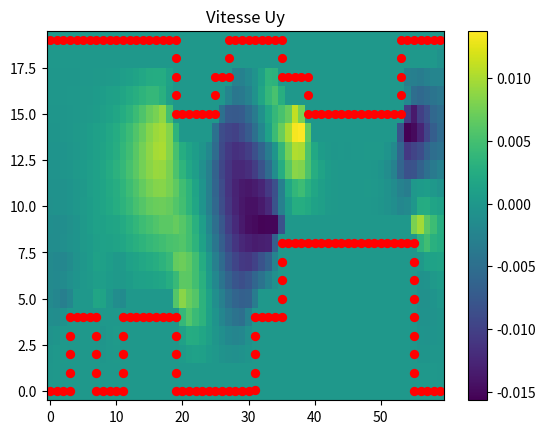
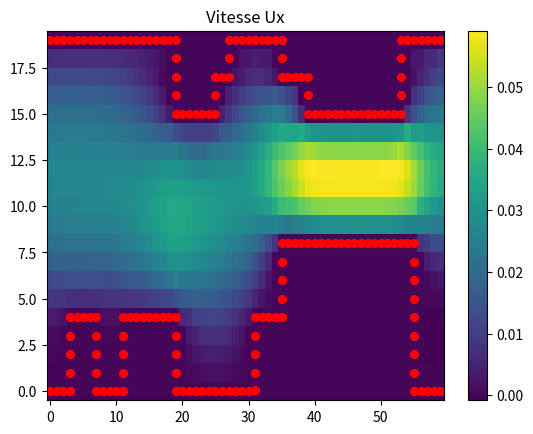
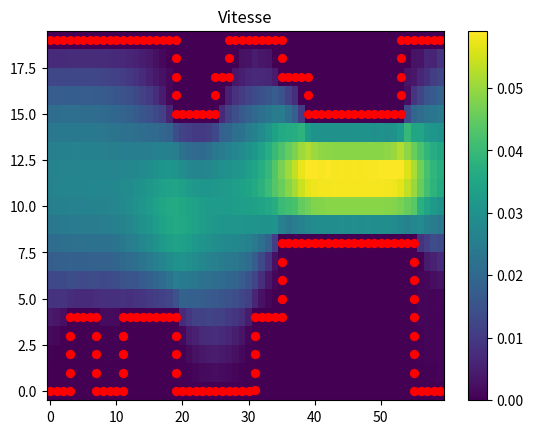
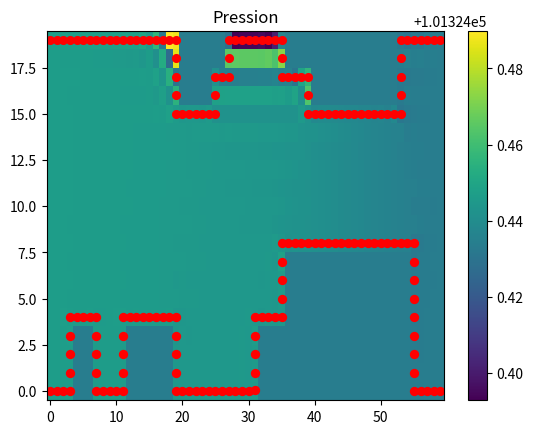

These charts were generated, in order, by the following Python code:
# pour le point d'indice k


# A[3 * k][ k ]  désigne le le coefficient multiplie par ux dans la première équation


# A[3 * k + 1][ k +N*M ]  désigne le coefficient multiplie par uy dans la deuxième équation


# A[3 * k + 2][ k + 2*N*M ]désigne le coefficient multiplie par P dans la 3eme équation


# .........et ainsi de suite


import math

import numpy as np

import matplotlib.pyplot as plt

import random

# la pression à l'entrée

Pe = 101324.4465

# la pression à la sortie

Ps = 101324.4465 - 0.013

# la longeur du tube

L = 0.024576

# la largeur du tube

l = 0.008192

# le nombre de discrétisation horizontale

N = 60

# le nombre de discrétisation verticale

M = 20

# alpha est le coefficient responsable à equilibrer entre le dérivé centrale et le dérivé decentré

# remarque: 0<alpha <=1

alpha = 0.6

# n represente le coefficient de viscosité

n = 0.00002

# invdx est l'inverse de dx

invdx = N / L

# invdy est l'inverse de dy

invdy = M / l

# le nombre de point dans la discrétisation

nb = int(N * M)

print("N = ", N, " M = ", M)

# Lb et Lh representent les parois bas et haut du tube on les remplit par un indice entre 0 et nb-1

# xb et yb sont les coordonnées de Lb

limh = (2 * M // 3) * (N) - 1 + 2 * N

limb = (M // 3) * (N) - 1

Lb = [0, 1, 2, 3]

Lh = [nb - N, nb - N + 1, nb - N + 2, nb - N + 3]

xb = [0, 1, 2, 3]

yb = [0, 0, 0, 0]

xh = [0, 1, 2, 3]

yh = [M - 1, M - 1, M - 1, M - 1]

i = 4

modulo = 0

while modulo <= N - 1 - 2:

    if modulo >= N - 7:

        if (Lb[-1] - ((Lb[-1]) % N)) / N > 0:

            Lb.append(Lb[i - 1] - N)

            Lb.append(Lb[i] - N)

            xb.append((Lb[i - 1] - N) % N)

            xb.append((Lb[i] - N) % N)

            yb.append((Lb[i - 1] - N - (Lb[i - 1] - N) % N) / N)

            yb.append((Lb[i] - N - (Lb[i] - N) % N) / N)



        else:

            Lb.append(Lb[i - 1] + 1)

            Lb.append(Lb[i] + 1)

            xb.append((Lb[i - 1] + 1) % N)

            xb.append((Lb[i] + 1) % N)

            yb.append((Lb[i - 1] + 1 - (Lb[i - 1] + 1) % N) / N)

            yb.append((Lb[i] + 1 - (Lb[i] + 1) % N) / N)

        i = i - 2




    else:

        b = random.sample([N, -N, 1], 1)

        if Lb[i - 1] + b[0] < 0:

            Lb.append(Lb[i - 1] + 1)

            Lb.append(Lb[i] + 1)

            Lb.append(Lb[i] + 2)

            Lb.append(Lb[i] + 3)

            xb.append((Lb[i - 1] + 1) % N)

            xb.append((Lb[i] + 1) % N)

            xb.append((Lb[i] + 2) % N)

            xb.append((Lb[i] + 3) % N)

            yb.append((Lb[i - 1] + 1 - (Lb[i - 1] + 1) % N) / N)

            yb.append((Lb[i] + 1 - (Lb[i] + 1) % N) / N)

            yb.append((Lb[i] + 2 - (Lb[i] + 2) % N) / N)

            yb.append((Lb[i] + 3 - (Lb[i] + 3) % N) / N)




        elif Lb[i - 1] + b[0] > limb:

            Lb.append(Lb[i - 1] + 1)

            Lb.append(Lb[i] + 1)

            Lb.append(Lb[i] + 2)

            Lb.append(Lb[i] + 3)

            xb.append((Lb[i - 1] + 1) % N)

            xb.append((Lb[i] + 1) % N)

            xb.append((Lb[i] + 2) % N)

            xb.append((Lb[i] + 3) % N)

            yb.append((Lb[i - 1] + 1 - (Lb[i - 1] + 1) % N) / N)

            yb.append((Lb[i] + 1 - (Lb[i] + 1) % N) / N)

            yb.append((Lb[i] + 2 - (Lb[i] + 2) % N) / N)

            yb.append((Lb[i] + 3 - (Lb[i] + 3) % N) / N)




        else:

            if ((Lb[i - 1] + b[0]) in Lb):

                Lb.append(Lb[i - 1] + 1)

                Lb.append(Lb[i] + 1)

                Lb.append(Lb[i] + 2)

                Lb.append(Lb[i] + 3)

                xb.append((Lb[i - 1] + 1) % N)

                xb.append((Lb[i] + 1) % N)

                xb.append((Lb[i] + 2) % N)

                xb.append((Lb[i] + 3) % N)

                yb.append((Lb[i - 1] + 1 - (Lb[i - 1] + 1) % N) / N)

                yb.append((Lb[i] + 1 - (Lb[i] + 1) % N) / N)

                yb.append((Lb[i] + 2 - (Lb[i] + 2) % N) / N)

                yb.append((Lb[i] + 3 - (Lb[i] + 3) % N) / N)



            else:

                Lb.append(Lb[i - 1] + b[0])

                Lb.append(Lb[i] + b[0])

                Lb.append(Lb[i + 1] + b[0])

                Lb.append(Lb[i + 2] + b[0])

                xb.append((Lb[i - 1] + b[0]) % N)

                xb.append((Lb[i] + b[0]) % N)

                xb.append((Lb[i + 1] + b[0]) % N)

                xb.append((Lb[i + 2] + b[0]) % N)

                yb.append((Lb[i - 1] + b[0] - (Lb[i - 1] + b[0]) % N) / N)

                yb.append((Lb[i] + b[0] - (Lb[i] + b[0]) % N) / N)

                yb.append((Lb[i + 1] + b[0] - (Lb[i] + b[0]) % N) / N)

                yb.append((Lb[i + 2] + b[0] - (Lb[i] + b[0]) % N) / N)

                # i = i - 2

    i = i + 4

    modulo = Lb[i - 1] % N

i = 4

modulo = 0

while modulo <= N - 1 - 2:

    if modulo >= N - 7:

        if (Lh[-1] - ((Lh[-1]) % N)) / N < M - 1:

            Lh.append(Lh[i - 1] + N)

            Lh.append(Lh[i] + N)

            xh.append((Lh[i - 1] + N) % N)

            xh.append((Lh[i] + N) % N)

            yh.append((Lh[i - 1] + N - (Lh[i - 1] + N) % N) / N)

            yh.append((Lh[i] + N - (Lh[i] + N) % N) / N)




        else:

            Lh.append(Lh[i - 1] + 1)

            Lh.append(Lh[i] + 1)

            xh.append((Lh[i - 1] + 1) % N)

            xh.append((Lh[i] + 1) % N)

            yh.append((Lh[i - 1] + 1 - (Lh[i - 1] + 1) % N) / N)

            yh.append((Lh[i] + 1 - (Lh[i] + 1) % N) / N)

        i = i - 2




    else:

        b = random.sample([-N, N, 1], 1)

        if Lh[i - 1] + b[0] > nb:

            Lh.append(Lh[i - 1] + 1)

            Lh.append(Lh[i] + 1)

            Lh.append(Lh[i] + 2)

            Lh.append(Lh[i] + 3)

            xh.append((Lh[i - 1] + 1) % N)

            xh.append((Lh[i] + 1) % N)

            xh.append((Lh[i] + 2) % N)

            xh.append((Lh[i] + 3) % N)

            yh.append((Lh[i - 1] + 1 - (Lh[i - 1] + 1) % N) / N)

            yh.append((Lh[i] + 1 - (Lh[i] + 1) % N) / N)

            yh.append((Lh[i] + 2 - (Lh[i] + 2) % N) / N)

            yh.append((Lh[i] + 3 - (Lh[i] + 3) % N) / N)




        elif Lh[i - 1] + b[0] < limh:

            Lh.append(Lh[i - 1] + 1)

            Lh.append(Lh[i] + 1)

            Lh.append(Lh[i] + 2)

            Lh.append(Lh[i] + 3)

            xh.append((Lh[i - 1] + 1) % N)

            xh.append((Lh[i] + 1) % N)

            xh.append((Lh[i] + 2) % N)

            xh.append((Lh[i] + 3) % N)

            yh.append((Lh[i - 1] + 1 - (Lh[i - 1] + 1) % N) / N)

            yh.append((Lh[i] + 1 - (Lh[i] + 1) % N) / N)

            yh.append((Lh[i] + 2 - (Lh[i] + 2) % N) / N)

            yh.append((Lh[i] + 3 - (Lh[i] + 3) % N) / N)



        else:

            if ((Lh[i - 1] + b[0]) in Lh):

                Lh.append(Lh[i - 1] + 1)

                Lh.append(Lh[i] + 1)

                Lh.append(Lh[i] + 2)

                Lh.append(Lh[i] + 3)

                xh.append((Lh[i - 1] + 1) % N)

                xh.append((Lh[i] + 1) % N)

                xh.append((Lh[i] + 2) % N)

                xh.append((Lh[i] + 3) % N)

                yh.append((Lh[i - 1] + 1 - (Lh[i - 1] + 1) % N) / N)

                yh.append((Lh[i] + 1 - (Lh[i] + 1) % N) / N)

                yh.append((Lh[i] + 2 - (Lh[i] + 2) % N) / N)

                yh.append((Lh[i] + 3 - (Lh[i] + 3) % N) / N)



            else:

                Lh.append(Lh[i - 1] + b[0])

                Lh.append(Lh[i] + b[0])

                xh.append((Lh[i - 1] + b[0]) % N)

                xh.append((Lh[i] + b[0]) % N)

                yh.append((Lh[i - 1] + b[0] - (Lh[i - 1] + b[0]) % N) / N)

                yh.append((Lh[i] + b[0] - (Lh[i] + b[0]) % N) / N)

                i = i - 2

    i = i + 4

    modulo = Lh[i - 1] % N

# A * X = B

A = np.zeros((3 * nb, 3 * nb))

B = np.zeros(3 * nb)

# PN est la liste des points de l'asthme

PN = []

for i in range(0, N):

    j = i

    while j not in Lb:
        PN.append(j)

        j = j + N

for i in range(nb - N, nb):

    j = i

    while j not in Lh:
        PN.append(j)

        j = j - N


# la fonction f(k) précise ou appartient le point k dans le cas ou l'asthme n'existe pas

def f(k):
    if (k > 0 and k < N - 1):  # parois basse

        return "bas"



    elif (k > (M - 1) * (N) and k < ((N) * (M)) - 1):  # parois haute

        return "haut"



    elif (k % (N) == 0 and k > 0 and k < (N) * (M - 1)):  # parois de l'entree

        return "entree"



    elif (k % (N) == N - 1 and k > N and k < N * M - 1):  # parois de la sortie

        return "sortie"



    elif (k == 0 or k == N * (M - 1) or k == N - 1 or k == (N) * (M) - 1):  # coins du tube

        return "critique"



    else:

        return "Milieu"  # milieu du tube


# la fonction pc(k) remplit les équations des points des parois superieure et inferieure

def pc(k):
    if k in Lb:

        # la premiere équation Ux=0

        A[3 * k][k] = 1

        B[3 * k] = 0

        # la deuxieme équation Uy=0

        A[3 * k + 1][k + nb] = 1

        B[3 * k + 1] = 0

        # la troisieme équation dépend de la position du point

        if k + 1 in Lb and k - 1 in Lb:

            #     .+.

            #     . .

            #   .+. .+.

            # Uy(k+N)-Uy(k)=0

            A[3 * k + 2][k + nb] = 1

            A[3 * k + 2][k + N + nb] = -1



        elif k + 1 in Lb and k + N in Lb:

            #     ...

            #     . .

            #   ... +..

            # (P(k+1)+P(k)-2*P(k))/(dx**2)+(P(k+N)+P(k)-2*P(k))/(dy**2)=0

            A[3 * k + 2][k + 2 * nb] = -2 * n * ((invdx ** 2) + (invdy ** 2)) + n * invdx ** 2 + n * invdy ** 2

            A[3 * k + 2][k + 1 + 2 * nb] = n * invdx ** 2

            A[3 * k + 2][k + N + 2 * nb] = n * invdy ** 2



        elif k + N in Lb and k - 1 in Lb:

            #     ...

            #     . .

            #   ..+ ...

            # (P(k-1)+P(k)-2*P(k))/(dx**2)+(P(k+N)+P(k)-2*P(k))/(dy**2)=0

            A[3 * k + 2][k + 2 * nb] = -2 * n * ((invdx ** 2) + (invdy ** 2)) + n * invdx ** 2 + n * invdy ** 2

            A[3 * k + 2][k - 1 + 2 * nb] = n * invdx ** 2

            A[3 * k + 2][k + N + 2 * nb] = n * invdy ** 2



        elif (k + N in Lb and k - N in Lb) and (f(k + 1) == "Milieu" or f(k + 1) == "sortie") and k - 1 in PN:

            #     ...

            #     . +

            #   ... ...

            # Ux(k+1)-Ux(k)=0

            A[3 * k + 2][k] = 1

            A[3 * k + 2][k + 1] = -1



        elif (k + N in Lb and k - N in Lb) and (f(k - 1) == "Milieu" or f(k - 1) == "entree") and k - 1 not in PN:

            #     ...

            #     + .

            #   ... ...

            # Ux(k-1)-Ux(k)=0

            A[3 * k + 2][k] = 1

            A[3 * k + 2][k - 1] = -1



        elif k - 1 in Lb and k - N in Lb:

            #     ..+

            #     . .

            #   ... ...

            # (Ux(k-1)-Ux(k+1))/dx+(Uy(k-N)-Uy(k+N))/dy=0

            A[3 * k + 2][k + 1] = -invdx

            A[3 * k + 2][k - 1] = invdx

            A[3 * k + 2][k + N + nb] = invdy

            A[3 * k + 2][k - N + nb] = -invdy



        elif k + 1 in Lb and k - N in Lb:

            #     +..

            #     . .

            #   ... ...

            # (Ux(k-1)-Ux(k+1))/dx+(Uy(k-N)-Uy(k+N))/dy=0

            A[3 * k + 2][k + 1] = -invdx

            A[3 * k + 2][k - 1] = invdx

            A[3 * k + 2][k + N + nb] = invdy

            A[3 * k + 2][k - N + nb] = -invdy



        else:

            #         ...

            #         . .

            #   +.  ... ...

            # P(k)=Pe

            if k == 0:

                A[3 * k + 2][k + 2 * nb] = 1

                B[3 * k + 2] = Pe



            #         ...

            #         . .

            #   ..  ... ...  .+

            # P(k)=Ps

            elif k == N - 1:

                A[3 * k + 2][k + 2 * nb] = 1

                B[3 * k + 2] = Ps

        return "true"




    elif k in Lh:

        # la premiere équation Ux=0

        A[3 * k][k] = 1

        B[3 * k] = 0

        # la deuxieme équation Uy=0

        A[3 * k + 1][k + nb] = 1

        B[3 * k + 1] = 0

        # la troisieme équation dépend de la position du point

        if k + 1 in Lh and k - 1 in Lh:

            #       .+. .+.

            #         . .

            #         .+.

            # Uy(k-N)-Uy(k)=0

            A[3 * k + 2][k + nb] = 1

            A[3 * k + 2][k - N + nb] = -1



        elif k + 1 in Lh and k + N in Lh:

            #       ... ...

            #         . .

            #         +..

            # (Ux(k-1)-Ux(k+1))/dx+(Uy(k-N)-Uy(k+N))/dy=0

            A[3 * k + 2][k + 1] = -invdx

            A[3 * k + 2][k - 1] = invdx

            A[3 * k + 2][k + N + nb] = invdy

            A[3 * k + 2][k - N + nb] = -invdy



        elif k + N in Lh and k - 1 in Lh:

            #       ... ...

            #         . .

            #         ..+

            # (Ux(k-1)-Ux(k+1))/dx+(Uy(k-N)-Uy(k+N))/dy=0

            A[3 * k + 2][k + 1] = -invdx

            A[3 * k + 2][k - 1] = invdx

            A[3 * k + 2][k + N + nb] = invdy

            A[3 * k + 2][k - N + nb] = -invdy



        elif (k + N in Lh and k - N in Lh) and (f(k - 1) == "Milieu" or f(k - 1) == "entree") and k - 1 not in PN:

            #       ... ...

            #         + .

            #         ...

            # Ux(k-1)-Ux(k)=0

            A[3 * k + 2][k] = 1

            A[3 * k + 2][k - 1] = -1



        elif (k + N in Lh and k - N in Lh) and (f(k + 1) == "Milieu" or f(k + 1) == "sortie") and k - 1 in PN:

            #       ... ...

            #         . +

            #         ...

            # Ux(k+1)-Ux(k)=0

            A[3 * k + 2][k] = 1

            A[3 * k + 2][k + 1] = -1



        elif k - 1 in Lh and k - N in Lh:

            #       ..+ ...

            #         . .

            #         ...

            # (P(k-1)+P(k)-2*P(k))/(dx**2)+(P(k-N)+P(k)-2*P(k))/(dy**2)=0

            A[3 * k + 2][k + 2 * nb] = -2 * n * ((invdx ** 2) + (invdy ** 2)) + n * invdx ** 2 + n * invdy ** 2

            A[3 * k + 2][k - 1 + 2 * nb] = n * invdx ** 2

            A[3 * k + 2][k - N + 2 * nb] = n * invdy ** 2



        elif k + 1 in Lh and k - N in Lh:

            #       ... +..

            #         . .

            #         ...

            # (P(k+1)+P(k)-2*P(k))/(dx**2)+(P(k-N)+P(k)-2*P(k))/(dy**2)=0

            A[3 * k + 2][k + 2 * nb] = -2 * n * ((invdx ** 2) + (invdy ** 2)) + n * invdx ** 2 + n * invdy ** 2

            A[3 * k + 2][k + 1 + 2 * nb] = n * invdx ** 2

            A[3 * k + 2][k - N + 2 * nb] = n * invdy ** 2



        else:

            #    +. ... ... ..

            #         . .

            #         ...

            # P(k)=Pe

            if k == nb - 1:

                A[3 * k + 2][k + 2 * nb] = 1

                B[3 * k + 2] = Ps



            #    .. ... ... .+

            #         . .

            #         ...

            # P(k)=Ps

            elif k == nb - N:

                A[3 * k + 2][k + 2 * nb] = 1

                B[3 * k + 2] = Pe



            else:

                print("error")

        return "true"



    else:

        return "false"


# la boucle principale dans là quel pour chaque point de la discrétisation, on remplit les trois équations


for k in range(nb):

    # pos est l'emplacement du point dans le tube

    pos = f(k)

    # si (pc(k) == "true" ) alors le point est dans les parois et on remplit les trois équations dans la fonction pc

    if pc(k) == "true":

        next



    # si k appatient à les points de l'asthme on met la vitesse nulle et la pression égale la pression à la sortie

    # remarque les point de l'asthme n'ont pas d'effet sur le système

    elif k in PN:

        # UX=0

        A[3 * k][k] = 1

        B[3 * k] = 0

        # UY

        A[3 * k + 1][k + nb] = 1

        B[3 * k + 1] = 0

        # P(k)= Ps

        A[3 * k + 2][k + 2 * nb] = 1

        B[3 * k + 2] = Ps

    # si k appartient au milieu du tube

    elif pos == "Milieu":

        # 1er équation Stokes suivant X

        A[3 * k][k] = -2 * n * ((invdx ** 2) + (invdy ** 2))

        A[3 * k][k - 1] = n * invdx ** 2

        A[3 * k][k + 1] = n * invdx ** 2

        A[3 * k][k + N] = n * invdy ** 2

        A[3 * k][k - N] = n * invdy ** 2

        A[3 * k][k + 1 + 2 * nb] = -(invdx / 2) * alpha

        A[3 * k][k - 1 + 2 * nb] = (invdx / 2) * (2 - alpha)

        A[3 * k][k + 2 * nb] = - (invdx) * (1 - alpha)

        # 2eme équation Stokes suivant Y

        A[3 * k + 1][k + nb] = -2 * n * ((invdx ** 2) + (invdy ** 2))

        A[3 * k + 1][k - 1 + nb] = n * invdx ** 2

        A[3 * k + 1][k + 1 + nb] = n * invdx ** 2

        A[3 * k + 1][k + N + nb] = n * invdy ** 2

        A[3 * k + 1][k - N + nb] = n * invdy ** 2

        A[3 * k + 1][k + N + 2 * nb] = (invdy / 2) * alpha

        A[3 * k + 1][k - N + 2 * nb] = (invdy / 2) * (alpha - 2)

        A[3 * k + 1][k + 2 * nb] = -(invdy) * (alpha - 1)

        # 3eme équation conservation de masse

        A[3 * k + 2][k + 1] = - invdx / 2

        A[3 * k + 2][k - 1] = invdx / 2

        A[3 * k + 2][k + N + nb] = invdy / 2

        A[3 * k + 2][k - N + nb] = - invdy / 2



    elif f(k) == "entree":

        # 1er équation Stokes suivant X

        A[3 * k][k] = -2 * n * ((invdx ** 2) + (invdy ** 2)) + n * invdx ** 2

        A[3 * k][k + 1] = n * invdx ** 2

        A[3 * k][k + N] = n * invdy ** 2

        A[3 * k][k - N] = n * invdy ** 2

        A[3 * k][k + 2 * nb] = invdx

        A[3 * k][k + 1 + 2 * nb] = -invdx

        # 2eme équation Stokes suivant Y

        A[3 * k + 1][k + nb] = -2 * n * ((invdx ** 2) + (invdy ** 2)) + n * invdx ** 2

        A[3 * k + 1][k + 1 + nb] = n * invdx ** 2

        A[3 * k + 1][k + N + nb] = n * invdy ** 2

        A[3 * k + 1][k - N + nb] = n * invdy ** 2

        A[3 * k + 1][k + N + 2 * nb] = -invdy / 2

        A[3 * k + 1][k - N + 2 * nb] = invdy / 2

        # 3eme équation P(k)=Pe

        A[3 * k + 2][k + 2 * nb] = 1

        B[3 * k + 2] = Pe



    elif pos == "sortie":

        # 1er équation Stokes suivant X

        A[3 * k][k + 2 * nb] = -invdx

        A[3 * k][k - 1 + 2 * nb] = invdx

        A[3 * k][k] = -2 * n * ((invdx ** 2) + (invdy ** 2)) + n * invdx ** 2

        A[3 * k][k - 1] = n * invdx ** 2

        A[3 * k][k + N] = n * invdy ** 2

        A[3 * k][k - N] = n * invdy ** 2

        # 2eme équation Stokes suivant Y

        A[3 * k + 1][k + N + 2 * nb] = -invdy / 2

        A[3 * k + 1][k - N + 2 * nb] = invdy / 2

        A[3 * k + 1][k + nb] = -2 * n * ((invdx ** 2) + (invdy ** 2)) + n * invdx ** 2

        A[3 * k + 1][k - 1 + nb] = n * invdx ** 2

        A[3 * k + 1][k + N + nb] = n * invdy ** 2

        A[3 * k + 1][k - N + nb] = n * invdy ** 2

        # 3eme équation P(k)=Ps

        A[3 * k + 2][k + 2 * nb] = 1

        B[3 * k + 2] = Ps

# la resolution de A*X0=B

X0 = np.dot(np.linalg.inv(A), B)

# Conserver 4 chiffres après la virgule

X = np.around(X0, decimals=4)

# extraire Ux de X

Ux = X[:nb]

# extraire Uy de X

Uy = X[nb:2 * nb]

# extraire P de X

P = X[2 * nb:]

# calcule de la vitesse U(ux,uy)

Ul = []

for i in range(nb):
    Ul.append(math.sqrt(Ux[i] ** 2 + Uy[i] ** 2))

U = np.array(Ul)

# calcule de débit


debit = []

vit = []

max = 0

min = 10000000000000

for j in range(N):

    for i in range(0, M):
        c = j + i * N

        vit.append(Ul[c])

    s = (np.array(vit) * 1 / invdy).sum()

    debit.append(s)

    if max < s:
        max = s

    if min > s:
        min = s

    print("le débit", j, s)

    vit.clear()

print("la variation de débit est de " + str(100 * (max - min) / max) + "%")

# la partie affichage


x = np.linspace(0, N - 1, N)

y = np.linspace(0, M - 1, M)

X, Y = np.meshgrid(x, y)

# UY

Z = Uy.reshape(M, N)

fig, ax = plt.subplots()

pc = ax.pcolormesh(X, Y, Z, shading='auto')

fig.colorbar(pc)

plt.scatter(xb, yb, s=130, c='red', marker='.')

plt.scatter(xh, yh, s=50, c='red', marker='.', linewidth=3)

plt.title('Vitesse Uy')

# UX

Z = Ux.reshape(M, N)

fig, ax = plt.subplots()

pc = ax.pcolormesh(X, Y, Z, shading='auto')

fig.colorbar(pc)

plt.scatter(xb, yb, s=130, c='red', marker='.')

plt.scatter(xh, yh, s=50, c='red', marker='.', linewidth=3)

plt.title('Vitesse Ux')

# U


Z = U.reshape(M, N)

fig, ax = plt.subplots()

pc = ax.pcolormesh(X, Y, Z, shading='auto')

fig.colorbar(pc)

plt.scatter(xb, yb, s=130, c='red', marker='.')

plt.scatter(xh, yh, s=50, c='red', marker='.', linewidth=3)

plt.title('Vitesse')

# la pression


Z = P.reshape(M, N)

fig, ax = plt.subplots()

pc = ax.pcolormesh(X, Y, Z, shading='auto')

fig.colorbar(pc)

plt.scatter(xb, yb, s=130, c='red', marker='.')

plt.scatter(xh, yh, s=50, c='red', marker='.', linewidth=3)

plt.title('Pression')

plt.show()



